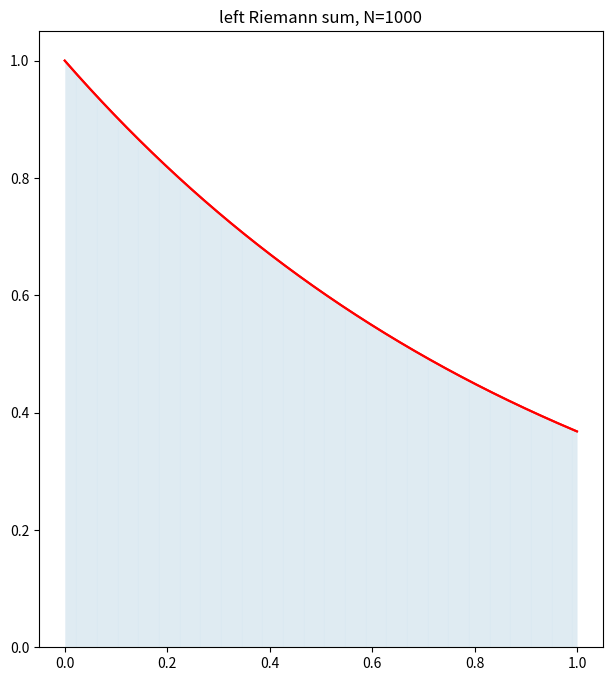
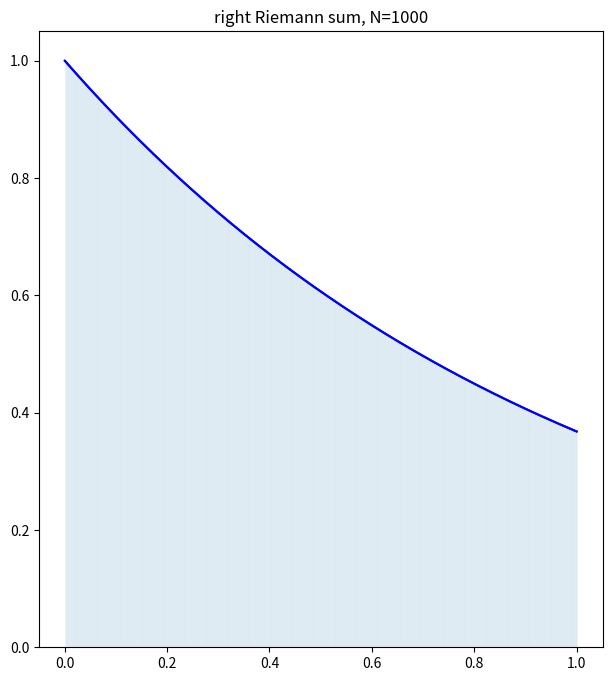
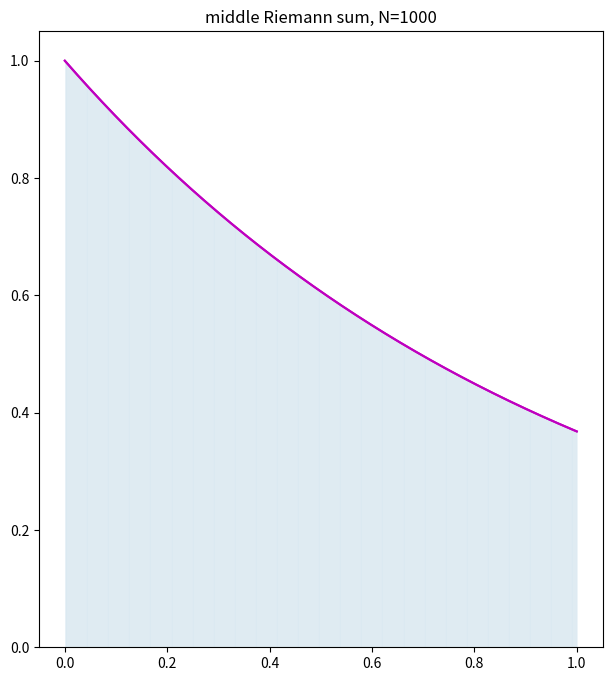
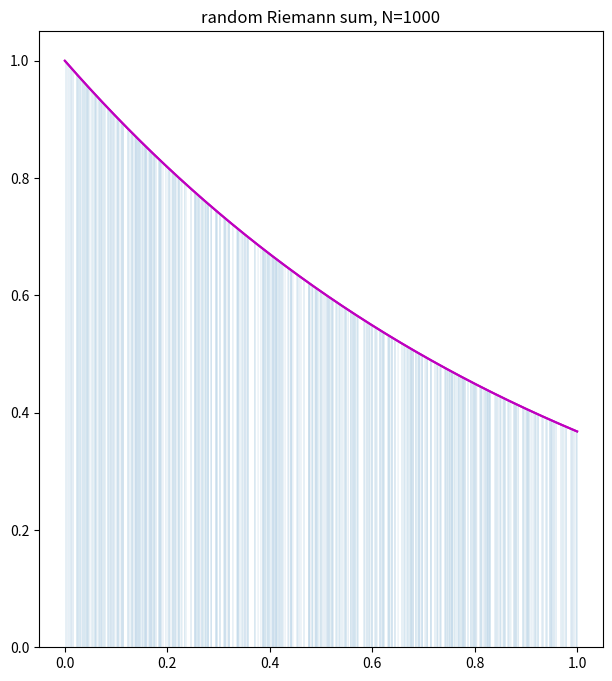

Write the Python code that produced these figures, in order.
import math
import random

import numpy as np
import matplotlib.pyplot as plt


def random_point(a, b, N):
    return np.random.uniform(a, b, N)


def left_riemann_sum(a, b, N):
    dx = (b-a)/N
    x_l = np.linspace(a, b-dx,N)
    return np.sum(f(x_l)*dx)


def middle_riemann_sum(a, b, N):
    dx = (b-a)/N
    x_m = np.linspace(dx/2, b-dx/2, N)
    return np.sum(f(x_m)*dx)


def right_riemann_sum(a, b, N):
    dx = (b-a)/N
    x_r = np.linspace(dx, b, N)
    return np.sum(f(x_r)*dx)


def random_riemann_sum(a, b, N):
    dx = (b-a)/N
    x_rand = np.random.uniform(a, b, N)
    return np.sum(f(x_rand)*dx)


def f(x):
    return pow(math.exp(1), -x)


a = 0
b = 1
N = 1000
n = 1000

x = np.linspace(a, b, N+1)
y = f(x)
X = np.linspace(a, b, n*N+1)
Y = f(X)

dx = (b - a) / N

#left points
plt.figure(figsize=(16, 8))
plt.subplot(1, 2, 1)
plt.plot(X, Y, 'r')
x_left = x[:-1]
y_left = y[:-1]
plt.plot(x_left, y_left, 'r', markersize=10)
plt.bar(x_left, y_left, dx, alpha=0.3, align='edge', edgecolor='white')
plt.title("left Riemann sum, N={}".format(N))
# plt.show()

#right points
plt.figure(figsize=(16, 8))
plt.subplot(1, 2, 1)
plt.plot(X, Y, 'b')
x_right = x[1:]
y_right = y[1:]
plt.plot(x_right, y_right, 'b', markersize=10)
plt.bar(x_right, y_right, dx, alpha=0.3, align='edge', edgecolor='white')
plt.title("right Riemann sum, N={}".format(N))
# plt.show()

#middle points
plt.figure(figsize=(16, 8))
plt.subplot(1, 2, 1)
plt.plot(X, Y, 'm')
x_middle = (x[1:]+x[:-1])/2
y_middle = (y[1:]+y[:-1])/2
plt.plot(x_middle, y_middle, 'm', markersize=10)
plt.bar(x_middle, y_middle, dx, alpha=0.3, align='edge', edgecolor='white')
plt.title("middle Riemann sum, N={}".format(N))
# plt.show()

#random points
plt.figure(figsize=(16, 8))
plt.subplot(1, 2, 1)
plt.plot(X, Y, 'm')
x_random = random_point(a, b, N+1)
y_random = f(x_random)
plt.plot(x_right, y_right, 'm', markersize=10)
plt.bar(x_random, y_random, dx, alpha=0.3, align='edge', edgecolor='white')
plt.title("random Riemann sum, N={}".format(N))
plt.show()

right = right_riemann_sum(a, b, N)
middle = middle_riemann_sum(a, b, N)
left = left_riemann_sum(a, b, N)
rand = random_riemann_sum(a, b, N)

print("Правые точки: " + str(right))
print("Средние точки: " + str(middle))
print("Левые точки: " + str(left))
print("Случайные точки: " + str(rand))
print("Вычисление по формуле Ньютона-Лейбница: 1-1/e ~ 0.6321205588")
print("Лучшее разбиение для функции е^(-x) - разбиение по средним точкам")








